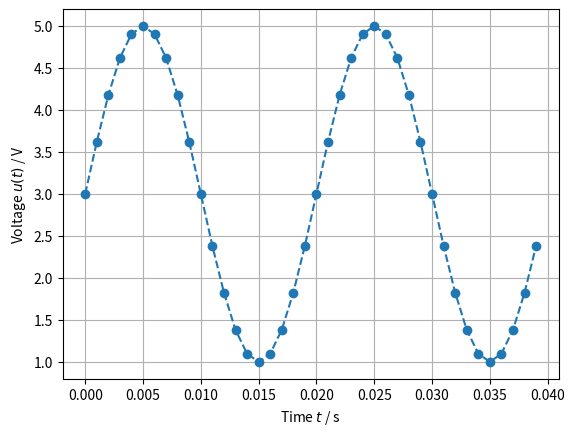

Recreate this plot in Python.
import numpy as np
import matplotlib.pyplot as plt

U_0 = 3     # V
u_peak = 2  # V
f_0 = 50    # 1/s

# Timevector in s (Sequence of numbers)
t = np.arange(start=0, stop=0.04, step=0.001)
u = U_0 + u_peak * np.sin(2 * np.pi * f_0 * t)
plt.plot(t, u, 'o--')
plt.xlabel('Time $t$ / s')
plt.ylabel('Voltage $u(t)$ / V')
plt.grid(True)
